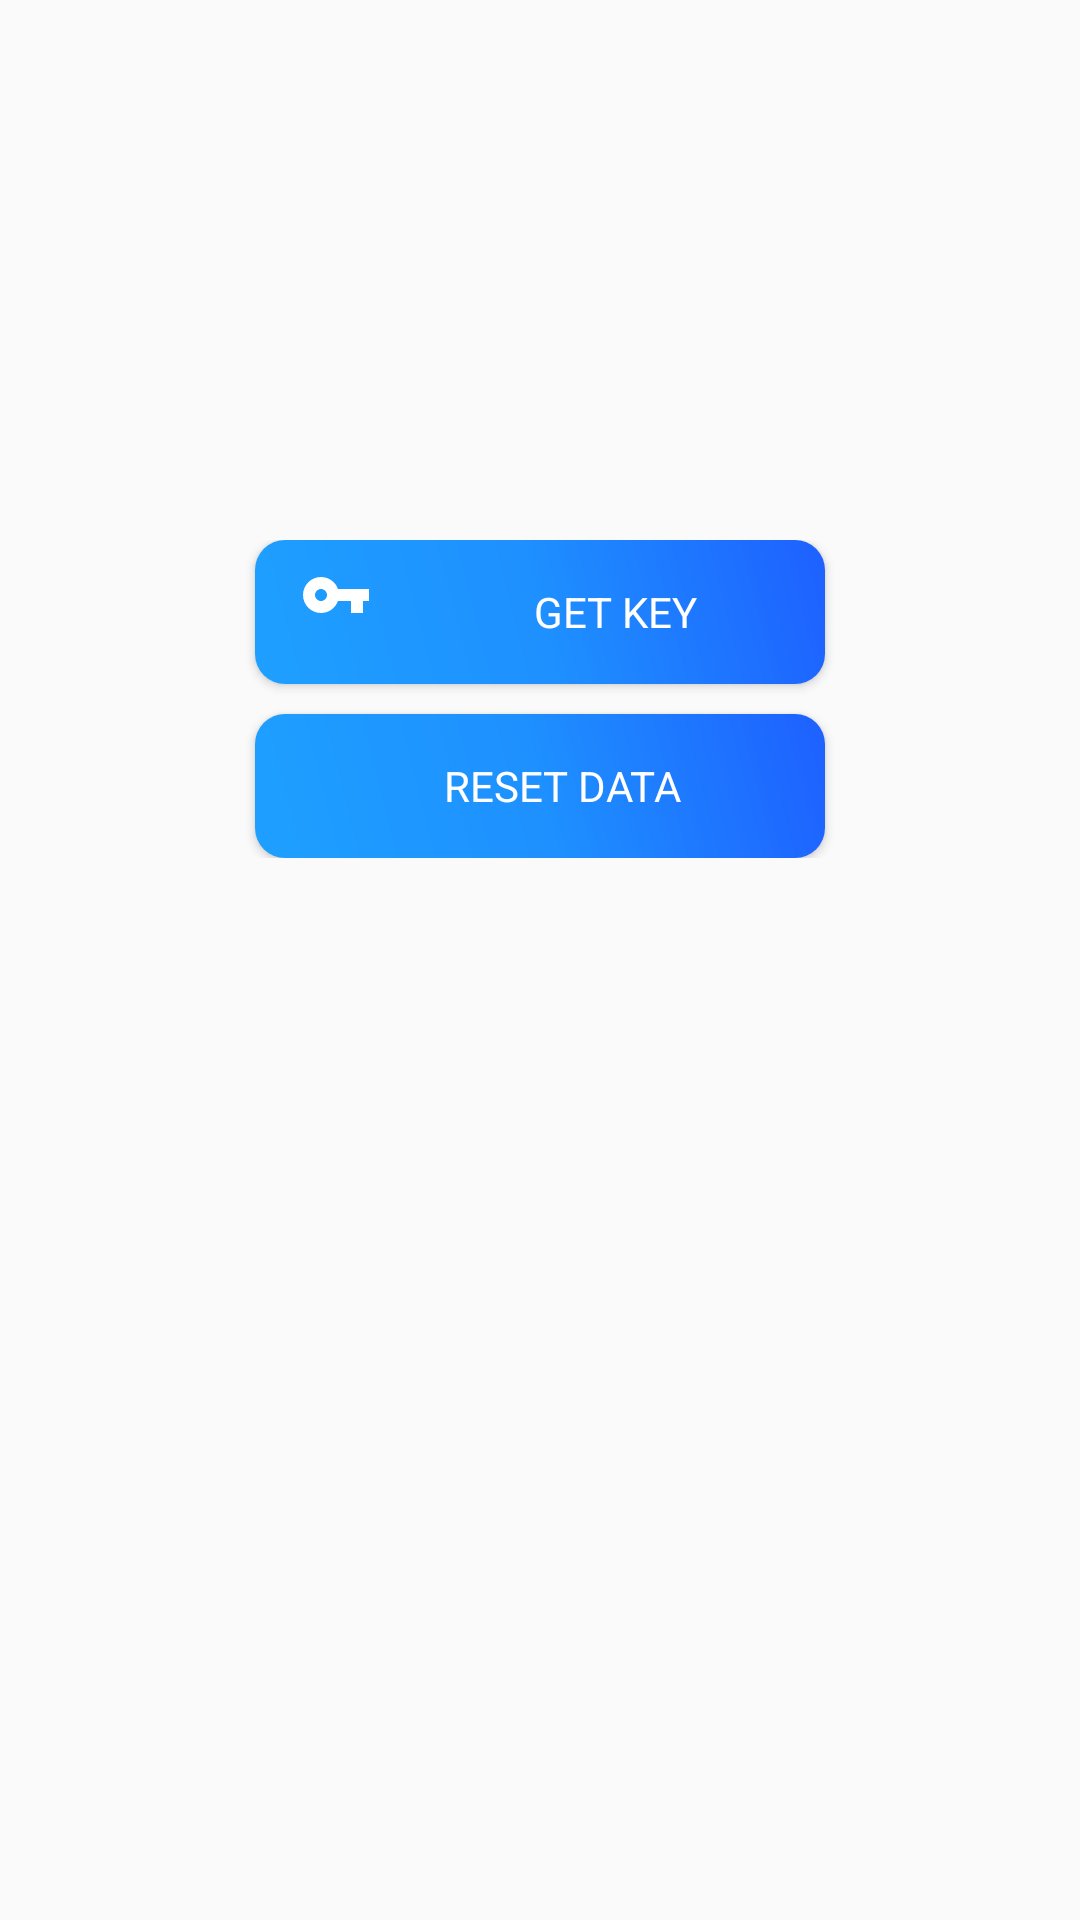

Android layout source for this screen:
<!-- AndroidManifest.xml: application theme AppTheme -->
<!-- res/layout/activity_main.xml -->
<?xml version="1.0" encoding="utf-8"?>
<androidx.constraintlayout.widget.ConstraintLayout
    xmlns:android="http://schemas.android.com/apk/res/android"
    xmlns:tools="http://schemas.android.com/tools"
    xmlns:app="http://schemas.android.com/apk/res-auto"
    android:layout_width="match_parent"
    android:layout_height="match_parent"
    tools:context=".MainActivity"
    android:orientation="vertical">

    <ProgressBar
        android:id="@+id/progressbar"
        style="@android:style/Widget.Holo.ProgressBar.Horizontal"
        android:layout_width="match_parent"
        android:layout_height="wrap_content"
        android:max="100"
        android:progress="0"
        app:layout_constraintStart_toStartOf="parent"
        app:layout_constraintTop_toTopOf="parent" />

    <TextView
        android:id="@+id/txtQRCode"
        android:layout_width="wrap_content"
        android:layout_height="wrap_content"
        android:layout_gravity="center"
        android:layout_marginStart="205dp"
        android:layout_marginLeft="205dp"
        android:layout_marginTop="139dp"
        android:layout_marginEnd="206dp"
        android:layout_marginRight="206dp"
        android:layout_marginBottom="551dp"
        android:textAllCaps="true"
        android:textSize="60dp"
        app:layout_constraintBottom_toBottomOf="parent"
        app:layout_constraintEnd_toEndOf="parent"
        app:layout_constraintStart_toStartOf="parent"
        app:layout_constraintTop_toTopOf="parent"
        android:textColor="@color/primaryBlue"/>

    <androidx.appcompat.widget.LinearLayoutCompat
        android:id="@+id/linearLayoutCompat"
        android:layout_width="match_parent"
        android:layout_height="wrap_content"
        android:layout_gravity="center"
        android:layout_marginTop="261dp"
        android:layout_marginBottom="354dp"
        android:gravity="center"
        android:orientation="vertical"
        app:layout_constraintBottom_toBottomOf="parent"
        app:layout_constraintEnd_toEndOf="parent"
        app:layout_constraintHorizontal_bias="0.0"
        app:layout_constraintStart_toStartOf="parent"
        app:layout_constraintTop_toBottomOf="@+id/progressbar"
        app:layout_constraintVertical_bias="1.0">

        <Button
            android:id="@+id/btnGetKey"
            android:layout_width="190dp"
            android:layout_height="wrap_content"
            android:layout_marginBottom="10dp"
            android:background="@drawable/btn_style"
            android:drawableLeft="@drawable/ic_vpn_key_black_24dp"
            android:paddingLeft="15dp"
            android:text="@string/getKeyBtn"
            android:textAllCaps="true"
            android:textAppearance="@style/TextAppearance.AppCompat"
            android:textColor="@color/white" />

        <Button
            android:id="@+id/btnResetData"
            android:layout_width="190dp"
            android:layout_height="wrap_content"
            android:background="@drawable/btn_style"
            android:drawableLeft="@drawable/ic_restore_black_24dp"
            android:paddingLeft="15dp"
            android:text="@string/resetDataBtn"
            android:textAllCaps="true"
            android:textAppearance="@style/TextAppearance.AppCompat"
            android:textColor="@color/white" />

    </androidx.appcompat.widget.LinearLayoutCompat>

    <TextView
        android:id="@+id/txtQRCodeReturn"
        android:layout_width="wrap_content"
        android:layout_height="wrap_content"
        android:layout_marginStart="205dp"
        android:layout_marginLeft="205dp"
        android:layout_marginTop="688dp"
        android:layout_marginEnd="206dp"
        android:layout_marginRight="206dp"
        android:layout_marginBottom="16dp"
        android:textSize="10dp"
        app:layout_constraintBottom_toBottomOf="parent"
        app:layout_constraintEnd_toEndOf="parent"
        app:layout_constraintStart_toStartOf="parent"
        app:layout_constraintTop_toTopOf="parent"
        android:hint=""/>

</androidx.constraintlayout.widget.ConstraintLayout>
<!-- resources referenced by this layout -->
<resources>
  <!-- drawable btn_style (drawable) -->
  <?xml version="1.0" encoding="utf-8"?>
  <shape xmlns:android="http://schemas.android.com/apk/res/android"
      android:shape="rectangle"
      >
  
      <corners
          android:radius="10dp"
          />
  
      <solid
          android:color="#1E90FF"
          />
  
      <stroke
          android:width="0dp"
          android:color="@android:color/background_dark"
          />
  
      <gradient
          android:startColor="#1EA0FF"
          android:endColor="#1E60FF"
          android:angle="45"
          android:centerColor="#1E90FF"/>
  
  </shape>
  <!-- drawable ic_vpn_key_black_24dp (drawable) -->
  <vector android:height="35dp" android:tint="#FFFFFF"
      android:viewportHeight="35.0" android:viewportWidth="35.0"
      android:width="35dp" xmlns:android="http://schemas.android.com/apk/res/android">
      <path android:fillColor="#FF000000" android:pathData="M12.65,10C11.83,7.67 9.61,6 7,6c-3.31,0 -6,2.69 -6,6s2.69,6 6,6c2.61,0 4.83,-1.67 5.65,-4H17v4h4v-4h2v-4H12.65zM7,14c-1.1,0 -2,-0.9 -2,-2s0.9,-2 2,-2 2,0.9 2,2 -0.9,2 -2,2z"/>
  </vector>
  <string name="getKeyBtn">Get Key</string>
  <string name="resetDataBtn">Reset Data</string>
  <style name="AppTheme" parent="Theme.AppCompat.Light.DarkActionBar">
          
          <item name="colorPrimary">#1EA1FF</item>
          <item name="colorPrimaryDark">#1E80FF</item>
          <item name="colorAccent">@color/colorAccent</item>
      </style>
  <color name="colorAccent">#D81B60</color>
  <!-- not gathered from this repository: default colours our renderer supplied (Android Studio template values) -->
  <color name="white">#FFFFFFFF</color>
</resources>
